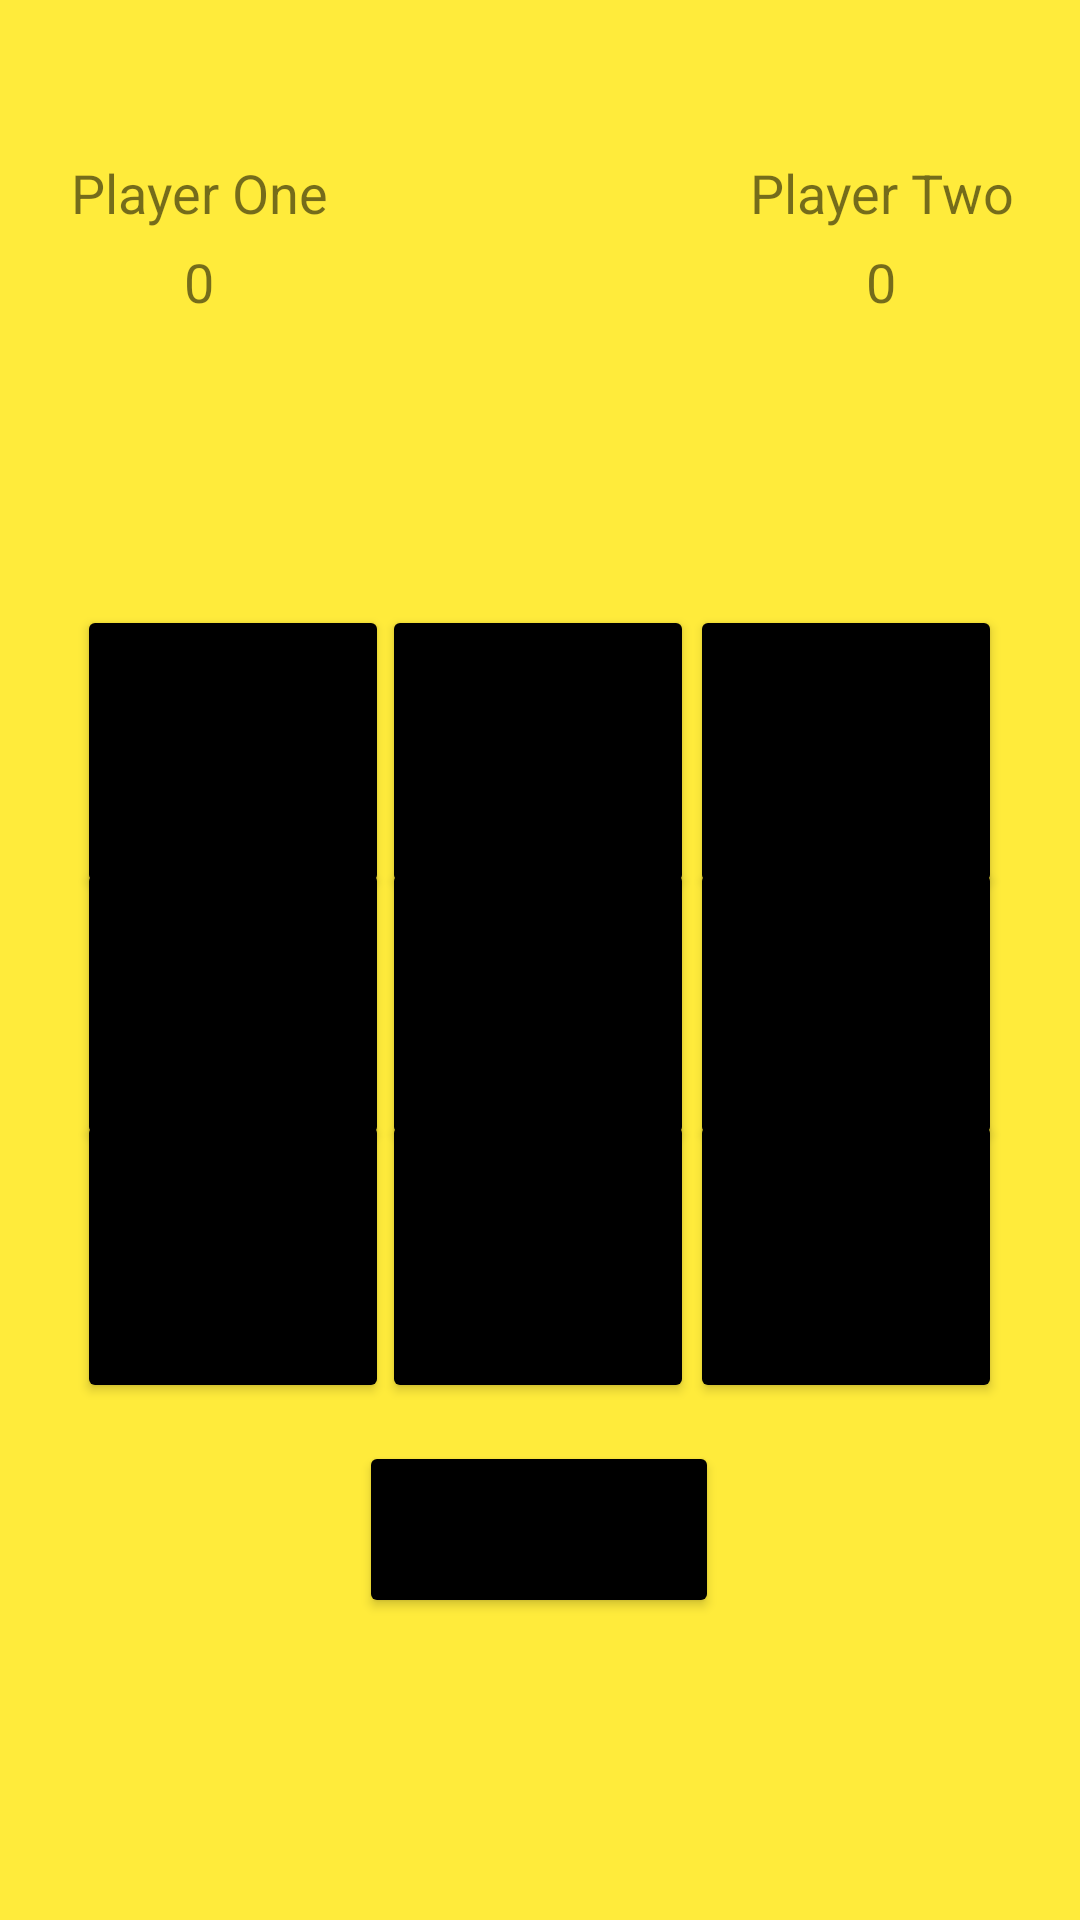

Produce the Android XML layout that renders to this screen, including the resource entries it uses.
<!-- AndroidManifest.xml: application theme Theme.Act4_Bunda -->
<!-- res/layout/activity_main.xml -->
<?xml version="1.0" encoding="utf-8"?>
<androidx.constraintlayout.widget.ConstraintLayout xmlns:android="http://schemas.android.com/apk/res/android"
    xmlns:app="http://schemas.android.com/apk/res-auto"
    xmlns:tools="http://schemas.android.com/tools"
    android:layout_width="match_parent"
    android:layout_height="match_parent"
    android:background="#FFEB3B"
    tools:context=".MainActivity" >

    <TextView
        android:id="@+id/textView2"
        android:layout_width="106dp"
        android:layout_height="34dp"
        android:gravity="center"
        android:text="Player Two"
        android:textSize="18sp"
        app:layout_constraintBottom_toBottomOf="parent"
        app:layout_constraintEnd_toEndOf="parent"
        app:layout_constraintHorizontal_bias="0.947"
        app:layout_constraintStart_toStartOf="parent"
        app:layout_constraintTop_toTopOf="parent"
        app:layout_constraintVertical_bias="0.078" />

    <TextView
        android:id="@+id/txt_player_two_score"
        android:layout_width="106dp"
        android:layout_height="34dp"
        android:gravity="center"
        android:text="0"
        android:textSize="18sp"
        app:layout_constraintBottom_toBottomOf="parent"
        app:layout_constraintEnd_toEndOf="parent"
        app:layout_constraintHorizontal_bias="0.947"
        app:layout_constraintStart_toStartOf="parent"
        app:layout_constraintTop_toTopOf="parent"
        app:layout_constraintVertical_bias="0.127" />

    <TextView
        android:id="@+id/txt_player_one_score"
        android:layout_width="106dp"
        android:layout_height="34dp"
        android:gravity="center"
        android:text="0"
        android:textSize="18sp"
        app:layout_constraintBottom_toBottomOf="parent"
        app:layout_constraintEnd_toEndOf="parent"
        app:layout_constraintHorizontal_bias="0.052"
        app:layout_constraintStart_toStartOf="parent"
        app:layout_constraintTop_toTopOf="parent"
        app:layout_constraintVertical_bias="0.127" />

    <TextView
        android:id="@+id/textView"
        android:layout_width="106dp"
        android:layout_height="34dp"
        android:gravity="center"
        android:text="Player One"
        android:textSize="18sp"
        app:layout_constraintBottom_toBottomOf="parent"
        app:layout_constraintEnd_toEndOf="parent"
        app:layout_constraintHorizontal_bias="0.052"
        app:layout_constraintStart_toStartOf="parent"
        app:layout_constraintTop_toTopOf="parent"
        app:layout_constraintVertical_bias="0.078" />

    <Button
        android:id="@+id/btn_4"
        android:layout_width="104dp"
        android:layout_height="98dp"
        app:backgroundTint="#000000"
        app:layout_constraintBottom_toBottomOf="parent"
        app:layout_constraintEnd_toEndOf="parent"
        app:layout_constraintHorizontal_bias="0.498"
        app:layout_constraintStart_toStartOf="parent"
        app:layout_constraintTop_toTopOf="parent"
        app:layout_constraintVertical_bias="0.527" />

    <Button
        android:id="@+id/btn_0"
        android:layout_width="104dp"
        android:layout_height="98dp"
        app:backgroundTint="#000000"
        app:layout_constraintBottom_toBottomOf="parent"
        app:layout_constraintEnd_toEndOf="parent"
        app:layout_constraintHorizontal_bias="0.1"
        app:layout_constraintStart_toStartOf="parent"
        app:layout_constraintTop_toTopOf="parent"
        app:layout_constraintVertical_bias="0.372" />

    <Button
        android:id="@+id/btn_3"
        android:layout_width="104dp"
        android:layout_height="98dp"
        app:backgroundTint="#000000"
        app:layout_constraintBottom_toBottomOf="parent"
        app:layout_constraintEnd_toEndOf="parent"
        app:layout_constraintHorizontal_bias="0.1"
        app:layout_constraintStart_toStartOf="parent"
        app:layout_constraintTop_toTopOf="parent"
        app:layout_constraintVertical_bias="0.527" />

    <Button
        android:id="@+id/btn_6"
        android:layout_width="104dp"
        android:layout_height="98dp"
        app:backgroundTint="#000000"
        app:layout_constraintBottom_toBottomOf="parent"
        app:layout_constraintEnd_toEndOf="parent"
        app:layout_constraintHorizontal_bias="0.1"
        app:layout_constraintStart_toStartOf="parent"
        app:layout_constraintTop_toTopOf="parent"
        app:layout_constraintVertical_bias="0.682" />

    <Button
        android:id="@+id/btn_2"
        android:layout_width="104dp"
        android:layout_height="98dp"
        app:backgroundTint="#000000"
        app:layout_constraintBottom_toBottomOf="parent"
        app:layout_constraintEnd_toEndOf="parent"
        app:layout_constraintHorizontal_bias="0.899"
        app:layout_constraintStart_toStartOf="parent"
        app:layout_constraintTop_toTopOf="parent"
        app:layout_constraintVertical_bias="0.372" />

    <Button
        android:id="@+id/btn_5"
        android:layout_width="104dp"
        android:layout_height="98dp"
        app:backgroundTint="#000000"
        app:layout_constraintBottom_toBottomOf="parent"
        app:layout_constraintEnd_toEndOf="parent"
        app:layout_constraintHorizontal_bias="0.899"
        app:layout_constraintStart_toStartOf="parent"
        app:layout_constraintTop_toTopOf="parent"
        app:layout_constraintVertical_bias="0.527" />

    <Button
        android:id="@+id/btn_8"
        android:layout_width="104dp"
        android:layout_height="98dp"
        app:backgroundTint="#000000"
        app:layout_constraintBottom_toBottomOf="parent"
        app:layout_constraintEnd_toEndOf="parent"
        app:layout_constraintHorizontal_bias="0.899"
        app:layout_constraintStart_toStartOf="parent"
        app:layout_constraintTop_toTopOf="parent"
        app:layout_constraintVertical_bias="0.682" />

    <Button
        android:id="@+id/btn_reset"
        android:layout_width="120dp"
        android:layout_height="59dp"
        android:text="Reset"
        app:backgroundTint="#000000"
        app:layout_constraintBottom_toBottomOf="parent"
        app:layout_constraintEnd_toEndOf="parent"
        app:layout_constraintHorizontal_bias="0.498"
        app:layout_constraintStart_toStartOf="parent"
        app:layout_constraintTop_toTopOf="parent"
        app:layout_constraintVertical_bias="0.827" />

    <Button
        android:id="@+id/btn_7"
        android:layout_width="104dp"
        android:layout_height="98dp"
        app:backgroundTint="#000000"
        app:layout_constraintBottom_toBottomOf="parent"
        app:layout_constraintEnd_toEndOf="parent"
        app:layout_constraintHorizontal_bias="0.498"
        app:layout_constraintStart_toStartOf="parent"
        app:layout_constraintTop_toTopOf="parent"
        app:layout_constraintVertical_bias="0.682" />

    <Button
        android:id="@+id/btn_1"
        android:layout_width="104dp"
        android:layout_height="98dp"
        app:backgroundTint="#000000"
        app:layout_constraintBottom_toBottomOf="parent"
        app:layout_constraintEnd_toEndOf="parent"
        app:layout_constraintHorizontal_bias="0.498"
        app:layout_constraintStart_toStartOf="parent"
        app:layout_constraintTop_toTopOf="parent"
        app:layout_constraintVertical_bias="0.372" />

    <ImageView
        android:id="@+id/imageView"
        android:layout_width="141dp"
        android:layout_height="158dp"
        app:layout_constraintBottom_toBottomOf="parent"
        app:layout_constraintEnd_toEndOf="parent"
        app:layout_constraintStart_toStartOf="parent"
        app:layout_constraintTop_toTopOf="parent"
        app:layout_constraintVertical_bias="0.094"
        app:srcCompat="@drawable/gamification" />

</androidx.constraintlayout.widget.ConstraintLayout>
<!-- resources referenced by this layout -->
<resources>
  <style name="Theme.Act4_Bunda" parent="Theme.MaterialComponents.DayNight.DarkActionBar">
          
          <item name="colorPrimary">@color/purple_500</item>
          <item name="colorPrimaryVariant">@color/purple_700</item>
          <item name="colorOnPrimary">@color/white</item>
          
          <item name="colorSecondary">@color/teal_200</item>
          <item name="colorSecondaryVariant">@color/teal_700</item>
          <item name="colorOnSecondary">@color/black</item>
          
          <item name="android:statusBarColor" tools:targetApi="l">?attr/colorPrimaryVariant</item>
          
      </style>
  <!-- not gathered from this repository: default colours our renderer supplied (Android Studio template values) -->
  <color name="purple_500">#FF6200EE</color>
  <color name="purple_700">#FF3700B3</color>
  <color name="teal_200">#FF03DAC5</color>
  <color name="teal_700">#FF018786</color>
  <color name="black">#FF000000</color>
  <color name="white">#FFFFFFFF</color>
</resources>
